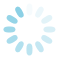
t = 0.00 s
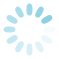
t = 0.25 s
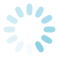
t = 0.50 s
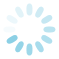
t = 0.75 s

The animated SVG that drew these frames (rendered in a browser with its animation timeline set to each time). Animation: 12 SMIL elements (animate=12); one cycle of 1.00 s, repeats indefinitely.

<svg width="58.63013696670535" height="58.63013696670532" xmlns="http://www.w3.org/2000/svg" xmlns:xlink="http://www.w3.org/1999/xlink" preserveAspectRatio="xMidYMid" style="background: rgba(0, 0, 0, 0) none repeat scroll 0% 0%;"><rect id="backgroundrect" width="100%" height="100%" x="0" y="0" fill="none" stroke="none" style="" class=""/><g class="currentLayer" style=""><title>Layer 1</title><g id="svg_1" class="" opacity="1">
  <rect x="26.452054977416992" y="3.452054977416992" rx="9.399999618530273" ry="4.800000190734863" width="6" height="12" fill="#8cd0e5" id="svg_2" opacity="1">
    <animate attributeName="opacity" values="1;0" keyTimes="0;1" dur="1s" begin="-0.9166666666666666s" repeatCount="indefinite"/>
  </rect>
</g><g transform="rotate(30, 29.4521, 29.4521)" id="svg_3" class="" opacity="1">
  <rect x="26.452054977416992" y="3.452054977416992" rx="9.399999618530273" ry="4.800000190734863" width="6" height="12" fill="#8cd0e5" id="svg_4" opacity="1">
    <animate attributeName="opacity" values="1;0" keyTimes="0;1" dur="1s" begin="-0.8333333333333334s" repeatCount="indefinite"/>
  </rect>
</g><g transform="rotate(60, 29.4521, 29.4521)" id="svg_5" class="" opacity="1">
  <rect x="26.452054977416992" y="3.452054977416992" rx="9.399999618530273" ry="4.800000190734863" width="6" height="12" fill="#8cd0e5" id="svg_6" opacity="1">
    <animate attributeName="opacity" values="1;0" keyTimes="0;1" dur="1s" begin="-0.75s" repeatCount="indefinite"/>
  </rect>
</g><g transform="rotate(90, 29.4521, 29.4521)" id="svg_7" class="" opacity="1">
  <rect x="26.452054977416992" y="3.452054977416992" rx="9.399999618530273" ry="4.800000190734863" width="6" height="12" fill="#8cd0e5" id="svg_8" opacity="1">
    <animate attributeName="opacity" values="1;0" keyTimes="0;1" dur="1s" begin="-0.6666666666666666s" repeatCount="indefinite"/>
  </rect>
</g><g transform="rotate(120, 29.4521, 29.4521)" id="svg_9" class="" opacity="1">
  <rect x="26.452054977416992" y="3.452054977416992" rx="9.399999618530273" ry="4.800000190734863" width="6" height="12" fill="#8cd0e5" id="svg_10" opacity="1">
    <animate attributeName="opacity" values="1;0" keyTimes="0;1" dur="1s" begin="-0.5833333333333334s" repeatCount="indefinite"/>
  </rect>
</g><g transform="rotate(150, 29.4521, 29.4521)" id="svg_11" class="" opacity="1">
  <rect x="26.452054977416992" y="3.452054977416992" rx="9.399999618530273" ry="4.800000190734863" width="6" height="12" fill="#8cd0e5" id="svg_12" opacity="1">
    <animate attributeName="opacity" values="1;0" keyTimes="0;1" dur="1s" begin="-0.5s" repeatCount="indefinite"/>
  </rect>
</g><g transform="rotate(180, 29.4521, 29.4521)" id="svg_13" class="" opacity="1">
  <rect x="26.452054977416992" y="3.452054977416992" rx="9.399999618530273" ry="4.800000190734863" width="6" height="12" fill="#8cd0e5" id="svg_14" opacity="1">
    <animate attributeName="opacity" values="1;0" keyTimes="0;1" dur="1s" begin="-0.4166666666666667s" repeatCount="indefinite"/>
  </rect>
</g><g transform="rotate(210, 29.4521, 29.4521)" id="svg_15" class="" opacity="1">
  <rect x="26.452054977416992" y="3.452054977416992" rx="9.399999618530273" ry="4.800000190734863" width="6" height="12" fill="#8cd0e5" id="svg_16" opacity="1">
    <animate attributeName="opacity" values="1;0" keyTimes="0;1" dur="1s" begin="-0.3333333333333333s" repeatCount="indefinite"/>
  </rect>
</g><g transform="rotate(240, 29.4521, 29.4521)" id="svg_17" class="" opacity="1">
  <rect x="26.452054977416992" y="3.452054977416992" rx="9.399999618530273" ry="4.800000190734863" width="6" height="12" fill="#8cd0e5" id="svg_18" opacity="1">
    <animate attributeName="opacity" values="1;0" keyTimes="0;1" dur="1s" begin="-0.25s" repeatCount="indefinite"/>
  </rect>
</g><g transform="rotate(270, 29.4521, 29.4521)" id="svg_19" class="" opacity="1">
  <rect x="26.452054977416992" y="3.452054977416992" rx="9.399999618530273" ry="4.800000190734863" width="6" height="12" fill="#8cd0e5" id="svg_20" opacity="1">
    <animate attributeName="opacity" values="1;0" keyTimes="0;1" dur="1s" begin="-0.16666666666666666s" repeatCount="indefinite"/>
  </rect>
</g><g transform="rotate(300, 29.4521, 29.4521)" id="svg_21" class="" opacity="1">
  <rect x="26.452054977416992" y="3.452054977416992" rx="9.399999618530273" ry="4.800000190734863" width="6" height="12" fill="#8cd0e5" id="svg_22" opacity="1">
    <animate attributeName="opacity" values="1;0" keyTimes="0;1" dur="1s" begin="-0.08333333333333333s" repeatCount="indefinite"/>
  </rect>
</g><g transform="rotate(330, 29.4521, 29.4521)" id="svg_23" class="" opacity="1">
  <rect x="26.452054977416992" y="3.452054977416992" rx="9.399999618530273" ry="4.800000190734863" width="6" height="12" fill="#8cd0e5" id="svg_24" opacity="1">
    <animate attributeName="opacity" values="1;0" keyTimes="0;1" dur="1s" begin="0s" repeatCount="indefinite"/>
  </rect>
</g></g></svg>
